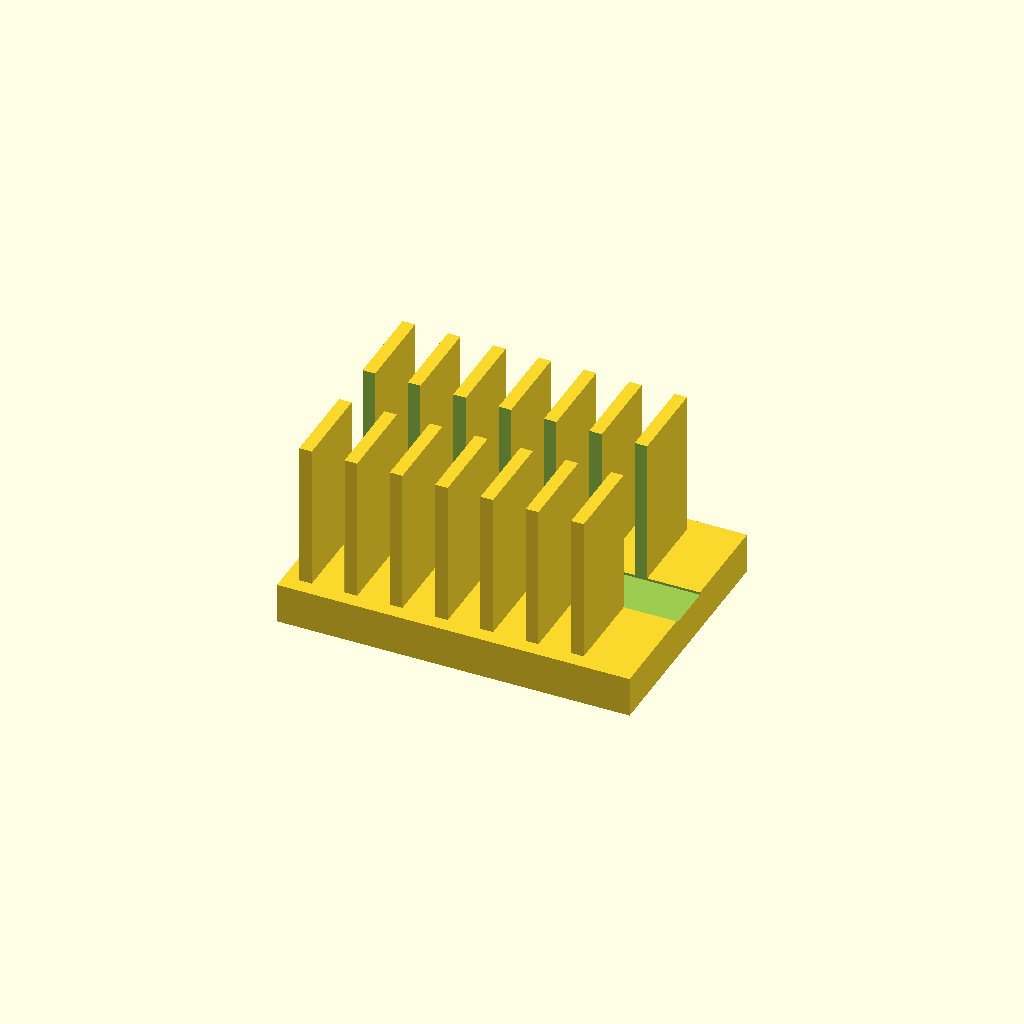
Cell 1 — every parameter at its default value.
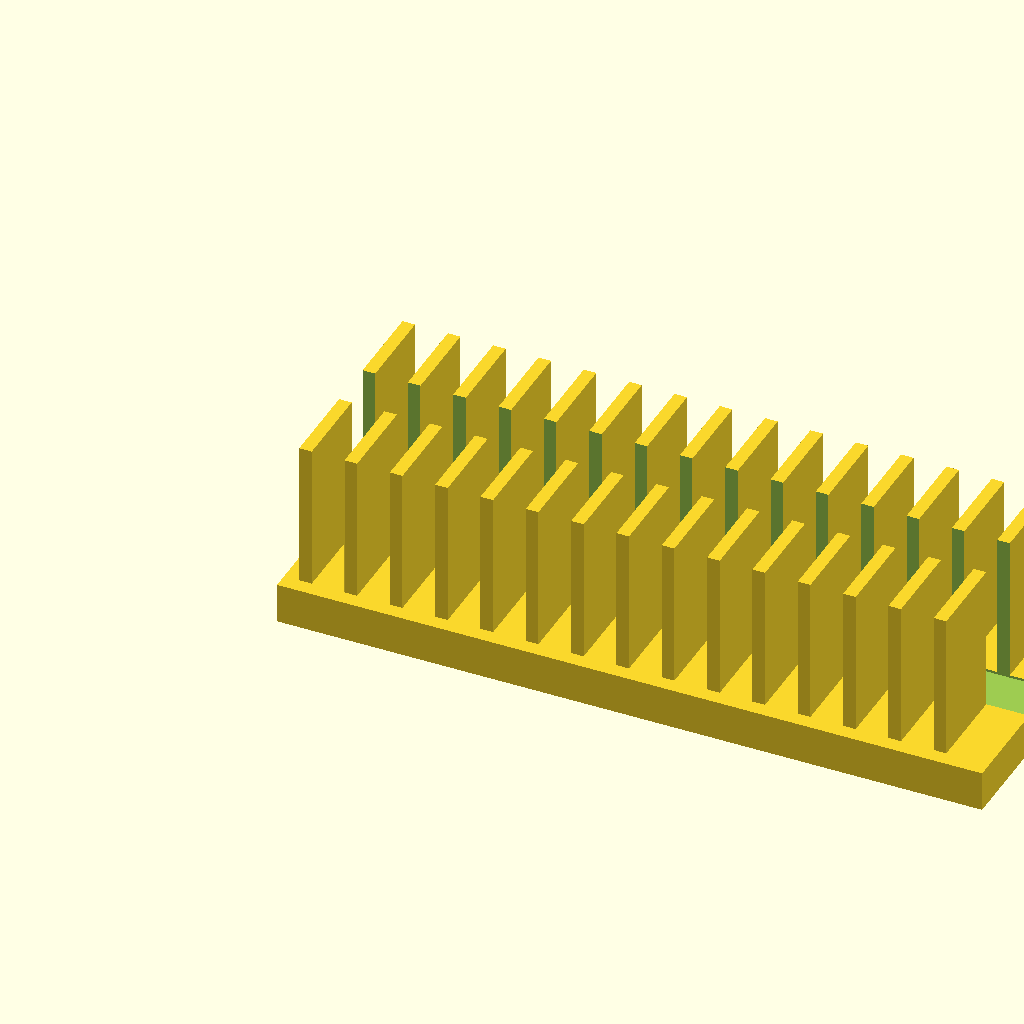
Cell 2: base_l = 140 (everything else at default).
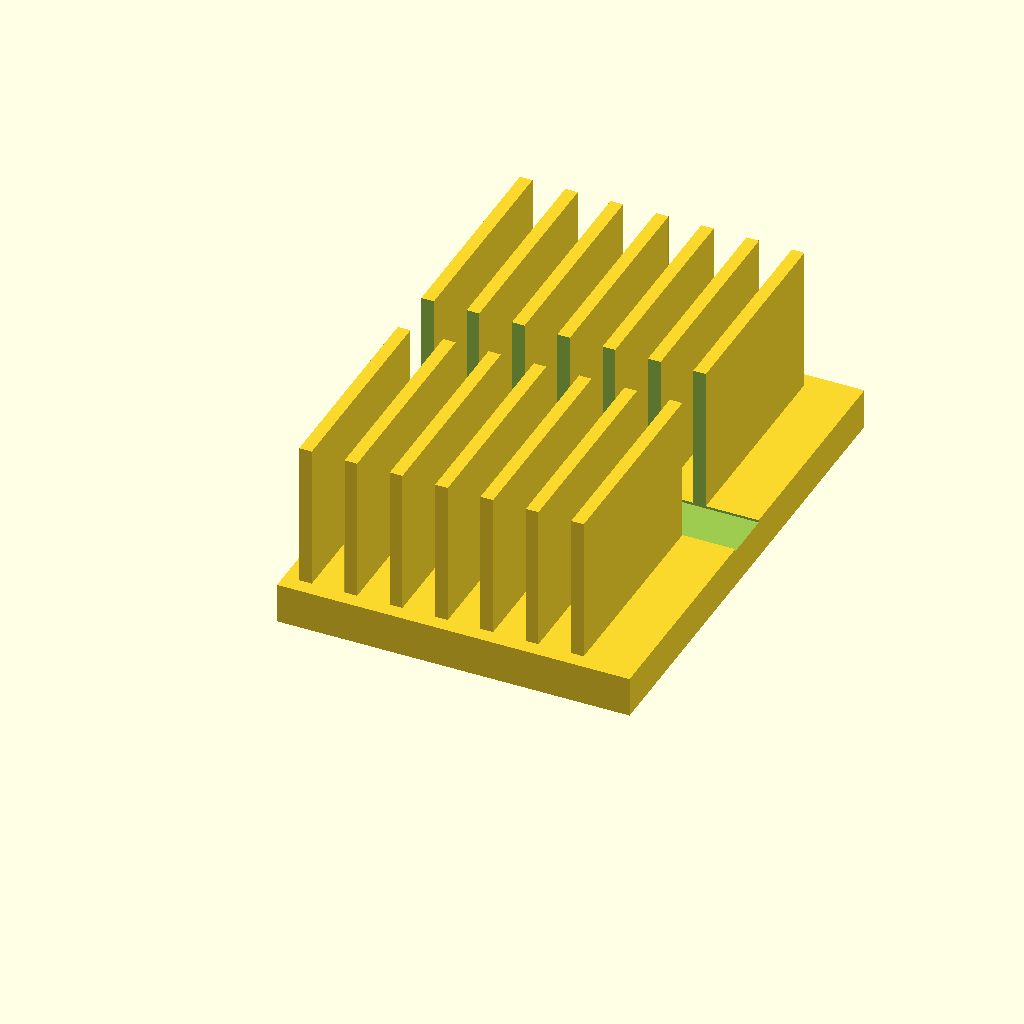
Cell 3 — base_w set to 100, the other parameters unchanged.
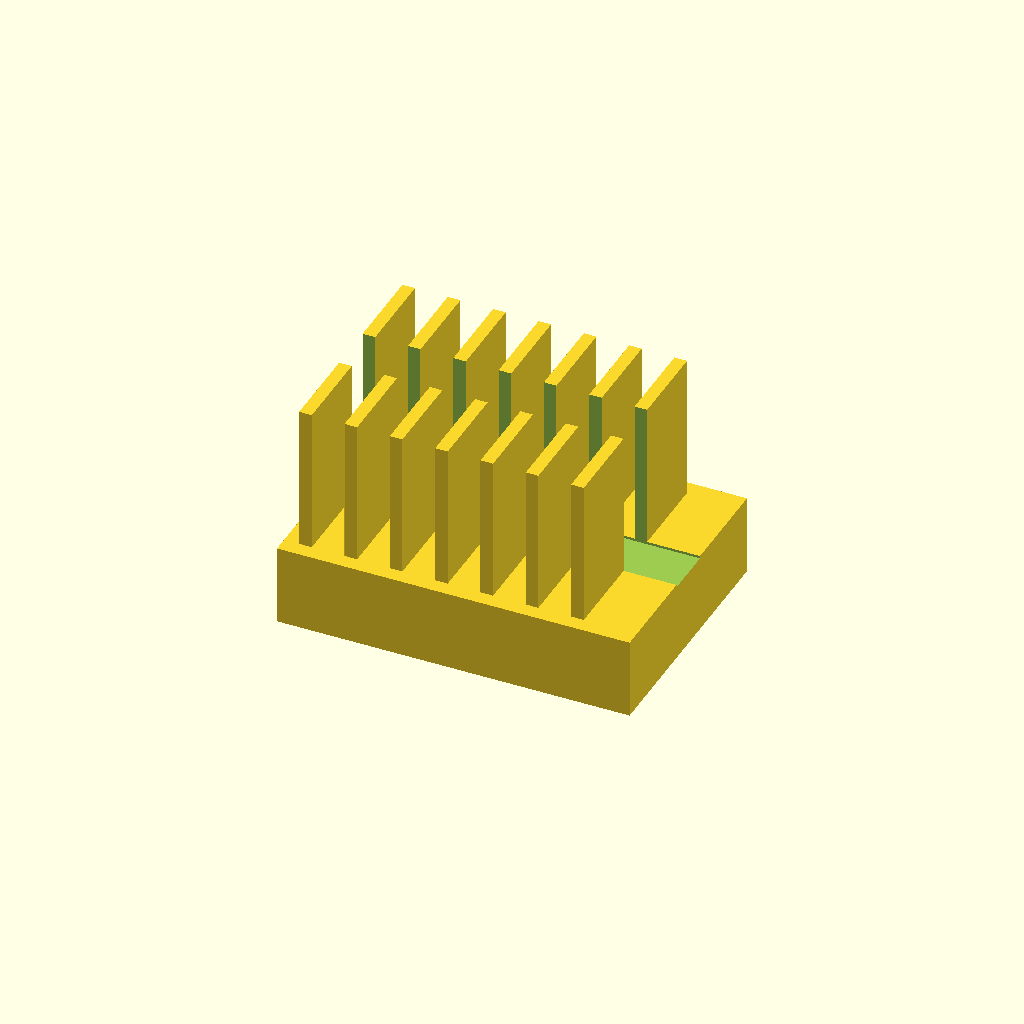
Cell 4: the same model with base_t = 16.
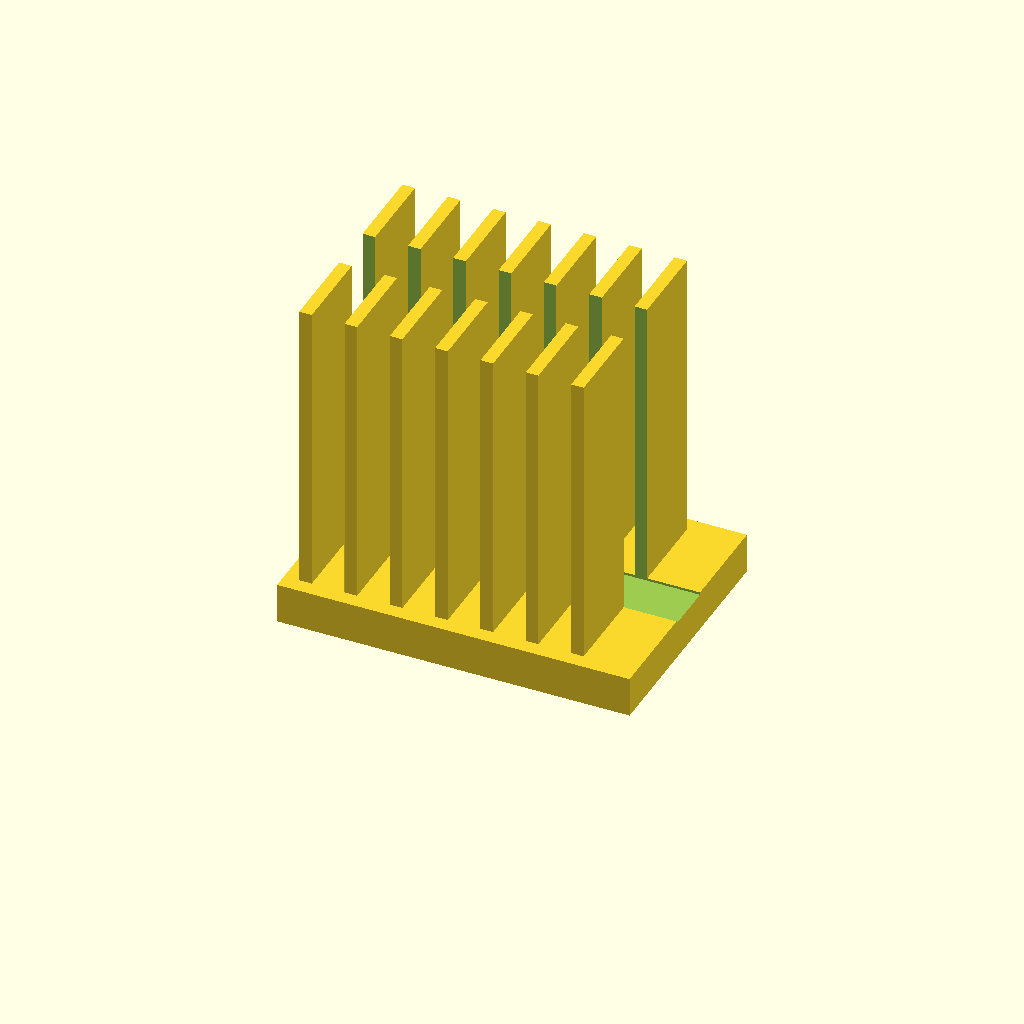
Cell 5: fin_h = 60 (everything else at default).
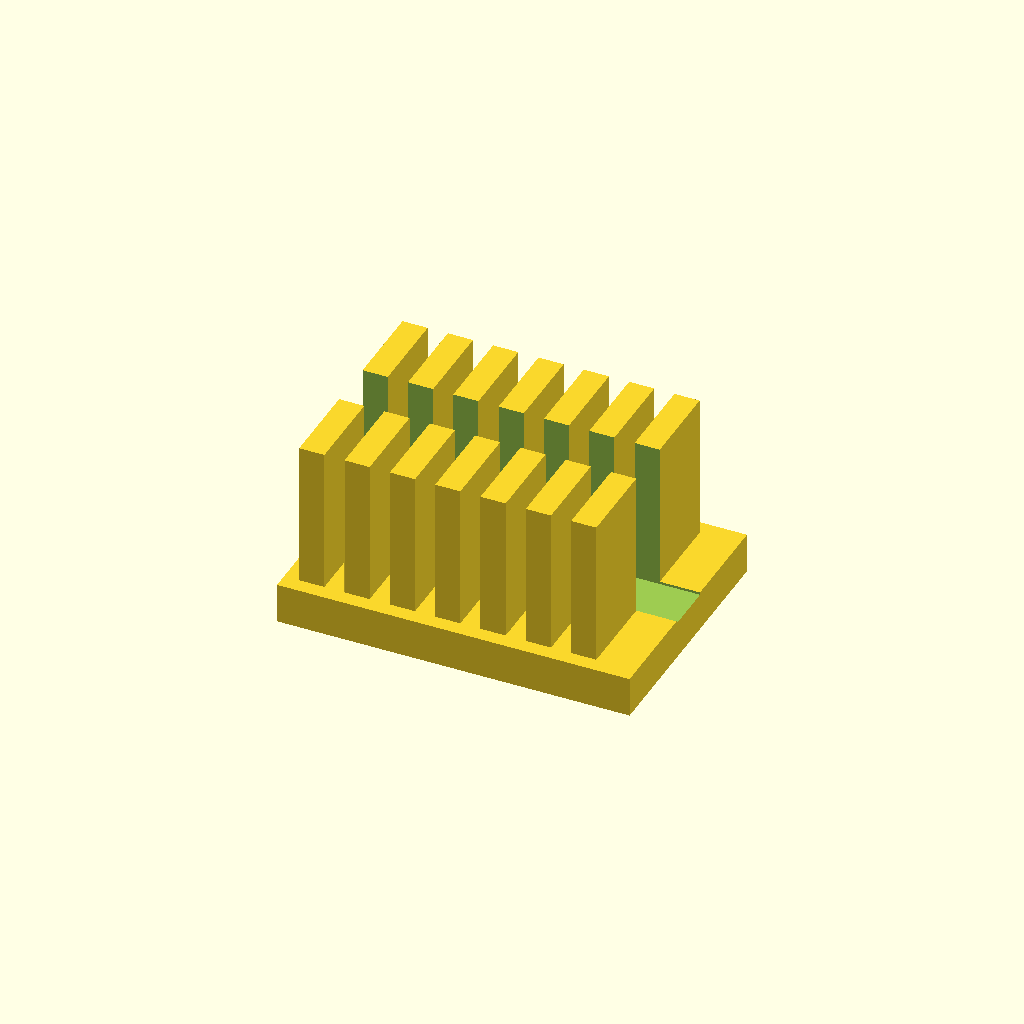
Cell 6: the same model with fin_t = 5.
All cells are drawn from one camera (rotation 55°, 0°, 25°, orthographic, colour scheme Cornfield), so only the parameter changes between them.
Source of the model, optional_data/data/solid2/heatsink/part_0230.scad:
$fn = 32;

// ----------------------------------------------------------------------
// Heatsink: slotted fin block
// ----------------------------------------------------------------------

// --- parameters (mm) ---
base_l = 70;              // base length, X
base_w = 50;              // base width, Y
base_t = 8;               // base plate thickness
fin_h = 30;               // fin height above the base
fin_t = 2.5;              // fin thickness
edge = 3;                 // margin from the base ends
pitch = 9;                // fin pitch
slot_w = 10;              // central slot width, Y

n_fins = floor((base_l - 2 * edge - fin_t) / pitch) + 1;  // fin count
total_h = base_t + fin_h - 1;  // overall height

difference() {
union() {
  cube([base_l, base_w, base_t]);
  for (i = [0 : n_fins - 1])
    translate([edge + i * pitch, edge, base_t - 1])
      cube([fin_t, base_w - 2 * edge, fin_h]);
}
  translate([-1, base_w / 2 - slot_w / 2, base_t - 0.5])
    cube([base_l + 2, slot_w, fin_h + 2]);
}
Customizer parameters (derived from the source; name, type, default, range or options):
base_l: number, default 70
base_w: number, default 50
base_t: number, default 8
fin_h: number, default 30
fin_t: number, default 2.5
edge: number, default 3
pitch: number, default 9
slot_w: number, default 10
